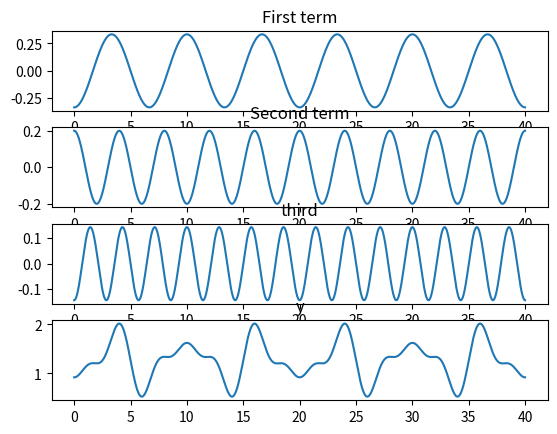

Python code for this plot:
import numpy as np
import matplotlib.pyplot as plt
import math
T=20
t = np.arange(0, 40, 0.01) # arguments: start, stop, step
n=1
y1 = ((-1)**n)*1/(2*n+1)*np.cos(2*math.pi*(2*n+1)*t/T)
n=2
y2 = ((-1)**n)*1/(2*n+1)*np.cos(2*math.pi*(2*n+1)*t/T)
n=3
y3 = ((-1)**n)*1/(2*n+1)*np.cos(2*math.pi*(2*n+1)*t/T)
y =(4/math.pi)*(1+y1+y2+y3)
fig,a = plt.subplots(4,1)
a[0].plot(t,y1)
a[0].set_title('First term')
a[1].plot(t,y2)
a[1].set_title('Second term')
a[2].plot(t,y3)
a[2].set_title('third')
a[3].plot(t,y)
a[3].set_title('y')
plt.show()